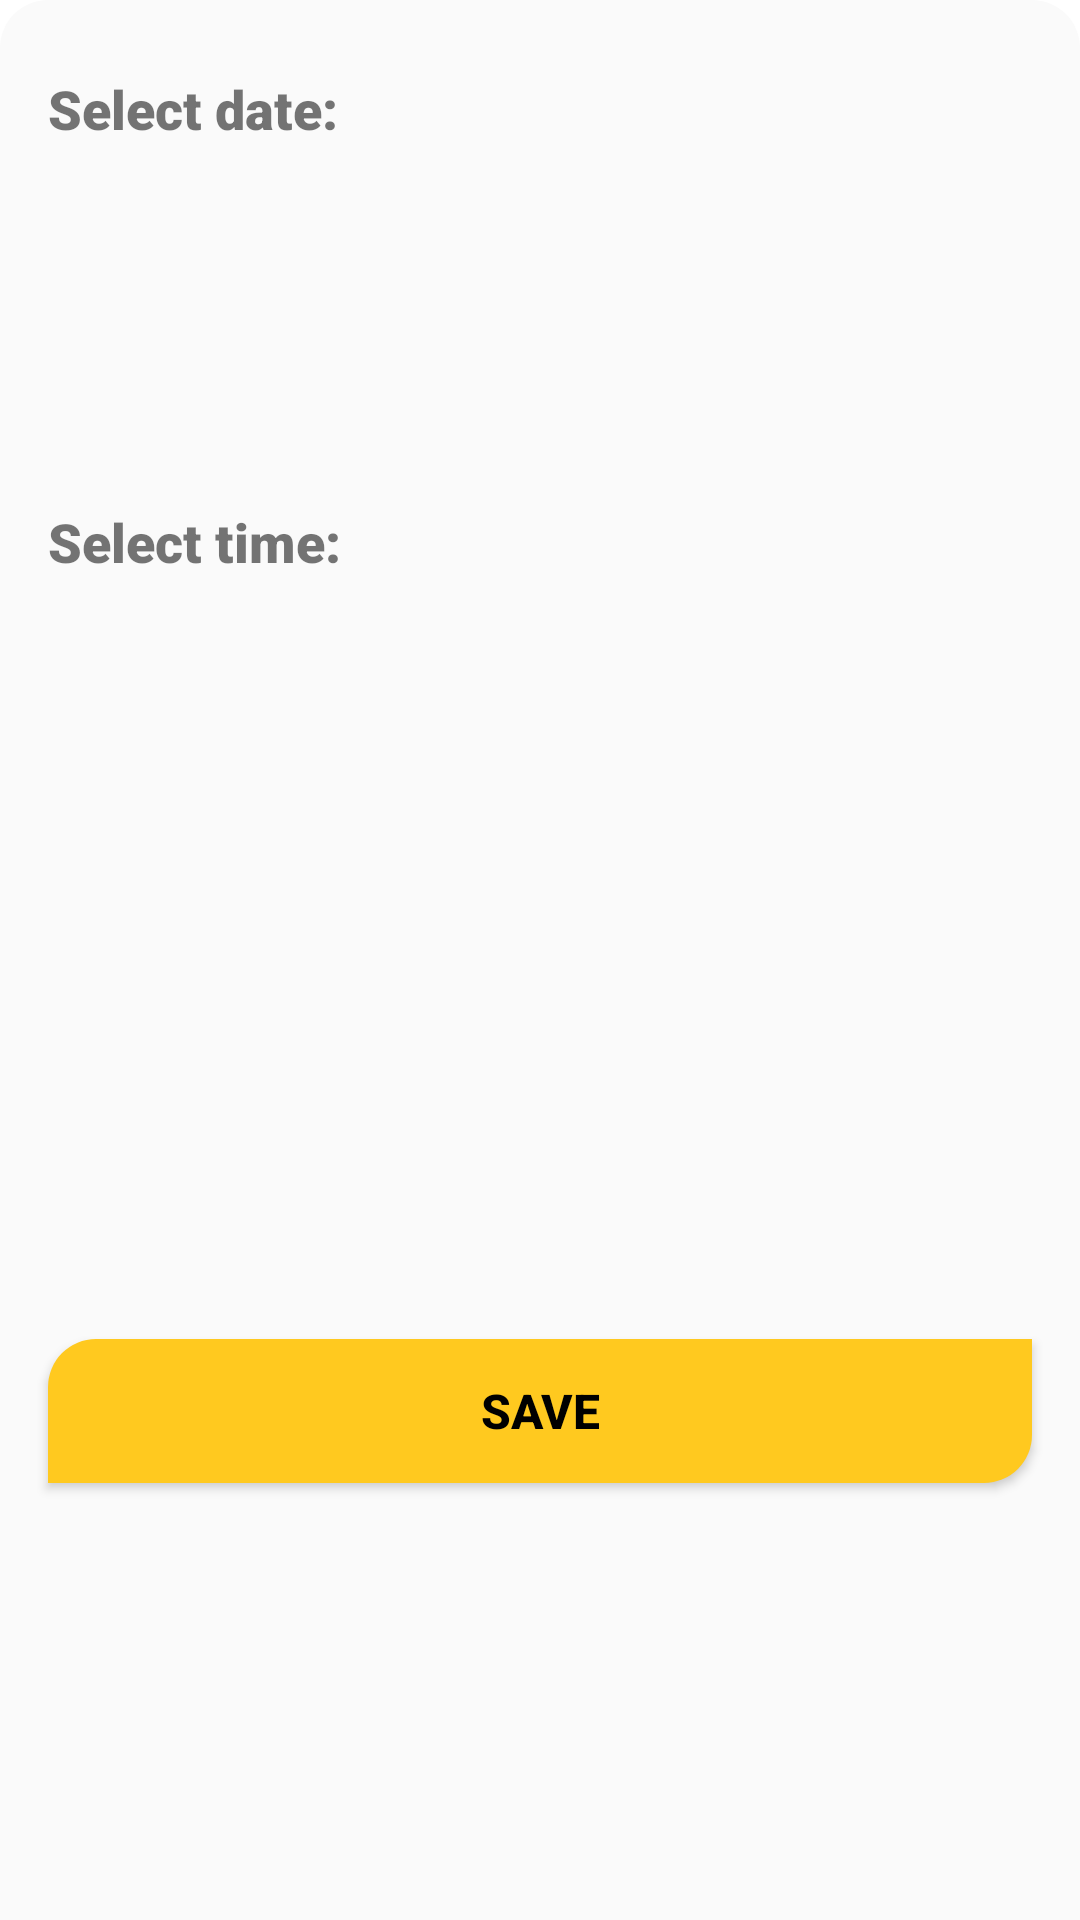

Here is an Android app screen rendered from its layout file. Give the layout XML and the strings, colors and styles it references.
<!-- AndroidManifest.xml: application theme Theme.OnlineStore -->
<!-- res/layout/delivery_date_time_bottom_sheet.xml -->
<?xml version="1.0" encoding="utf-8"?>
<androidx.constraintlayout.widget.ConstraintLayout xmlns:android="http://schemas.android.com/apk/res/android"
    xmlns:app="http://schemas.android.com/apk/res-auto"
    xmlns:tools="http://schemas.android.com/tools"
    android:layout_width="match_parent"
    android:layout_height="wrap_content"
    android:background="@drawable/rounded_corners_top"
    android:orientation="vertical"
    app:behavior_hideable="true"
    app:behavior_peekHeight="0dp"
    app:layout_behavior="@string/bottom_sheet_behavior">

    <TextView
        android:id="@+id/textView16"
        android:layout_width="wrap_content"
        android:layout_height="wrap_content"
        android:layout_marginTop="24dp"
        android:fontFamily="sans-serif-black"
        android:text="@string/select_date"
        android:textSize="18sp"
        app:layout_constraintStart_toStartOf="@+id/guideline14"
        app:layout_constraintTop_toTopOf="parent" />

    <androidx.constraintlayout.widget.Guideline
        android:id="@+id/guideline14"
        android:layout_width="wrap_content"
        android:layout_height="wrap_content"
        android:orientation="vertical"
        app:layout_constraintGuide_begin="16dp" />

    <androidx.recyclerview.widget.RecyclerView
        android:id="@+id/date_recycler_view"
        android:layout_width="0dp"
        android:layout_height="100dp"
        android:layout_marginTop="8dp"
        app:layout_constraintEnd_toEndOf="parent"
        app:layout_constraintStart_toStartOf="@+id/guideline14"
        app:layout_constraintTop_toBottomOf="@+id/textView16" />

    <TextView
        android:id="@+id/textView17"
        android:layout_width="wrap_content"
        android:layout_height="wrap_content"
        android:layout_marginTop="12dp"
        android:fontFamily="sans-serif-black"
        android:text="@string/select_time"
        android:textSize="18sp"
        app:layout_constraintStart_toStartOf="@+id/guideline14"
        app:layout_constraintTop_toBottomOf="@+id/date_recycler_view" />

    <androidx.recyclerview.widget.RecyclerView
        android:id="@+id/time_recycler_view"
        android:layout_width="0dp"
        android:layout_height="100dp"
        android:layout_marginTop="8dp"
        app:layout_constraintEnd_toEndOf="parent"
        app:layout_constraintStart_toStartOf="@+id/guideline14"
        app:layout_constraintTop_toBottomOf="@+id/textView17" />

    <Button
        android:id="@+id/date_time_save_button"
        android:layout_width="0dp"
        android:layout_height="wrap_content"
        android:layout_marginStart="16dp"
        android:layout_marginTop="24dp"
        android:layout_marginEnd="16dp"
        android:layout_marginBottom="24dp"
        android:background="@drawable/rounded_corners_right"
        android:text="@string/save"
        android:textColor="@color/black"
        android:textSize="16sp"
        android:textStyle="bold"
        app:layout_constraintBottom_toBottomOf="parent"
        app:layout_constraintEnd_toEndOf="parent"
        app:layout_constraintStart_toStartOf="parent"
        app:layout_constraintTop_toBottomOf="@+id/time_recycler_view" />
</androidx.constraintlayout.widget.ConstraintLayout>
<!-- resources referenced by this layout -->
<resources>
  <color name="black">#FF000000</color>
  <!-- drawable rounded_corners_right (drawable) -->
  <?xml version="1.0" encoding="utf-8"?>
  <shape xmlns:android="http://schemas.android.com/apk/res/android">
      <solid android:color="@color/orange"/>
      <corners android:topLeftRadius="@dimen/rounded_corner_rad"
          android:topRightRadius="0dp"
          android:bottomLeftRadius="0dp"
          android:bottomRightRadius="@dimen/rounded_corner_rad"/>
      <padding
          android:bottom="0dp"
          android:left="0dp"
          android:right="0dp"
          android:top="0dp" />
  </shape>
  <!-- drawable rounded_corners_top (drawable) -->
  <?xml version="1.0" encoding="utf-8"?>
  <shape xmlns:android="http://schemas.android.com/apk/res/android">
      <solid android:color="@color/white_grey"/>
  
      <corners android:topLeftRadius="16dp"
          android:topRightRadius="16dp"
          android:bottomLeftRadius="0dp"
          android:bottomRightRadius="0dp"/>
      <padding
          android:bottom="0dp"
          android:left="0dp"
          android:right="0dp"
          android:top="0dp" />
  </shape>
  <string name="save">Save</string>
  <string name="select_date">Select date:</string>
  <string name="select_time">Select time:</string>
  <style name="Theme.OnlineStore" parent="Theme.MaterialComponents.DayNight.NoActionBar">
          
          <item name="colorPrimary">@color/orange</item>
          <item name="colorPrimaryVariant">@color/orange</item>
          <item name="colorOnPrimary">@color/white</item>
          <item name="colorOnPrimarySurface">@color/white_grey</item>
          <item name="colorAccent">@color/black_custom</item>
          
          <item name="colorSecondary">@color/gray</item>
          <item name="colorSecondaryVariant">@color/teal_700</item>
          <item name="colorOnSecondary">@color/black</item>
          
          <item name="android:statusBarColor" tools:targetApi="l">?attr/colorSecondary</item>
          
      </style>
  <color name="orange">#FFC91F</color>
  <dimen name="rounded_corner_rad">16dp</dimen>
  <color name="white_grey">#FAFAFA</color>
  <color name="white">#FFFFFFFF</color>
  <color name="black_custom">#121215</color>
  <color name="gray">#C0C0C0</color>
  <color name="teal_700">#FF018786</color>
</resources>
